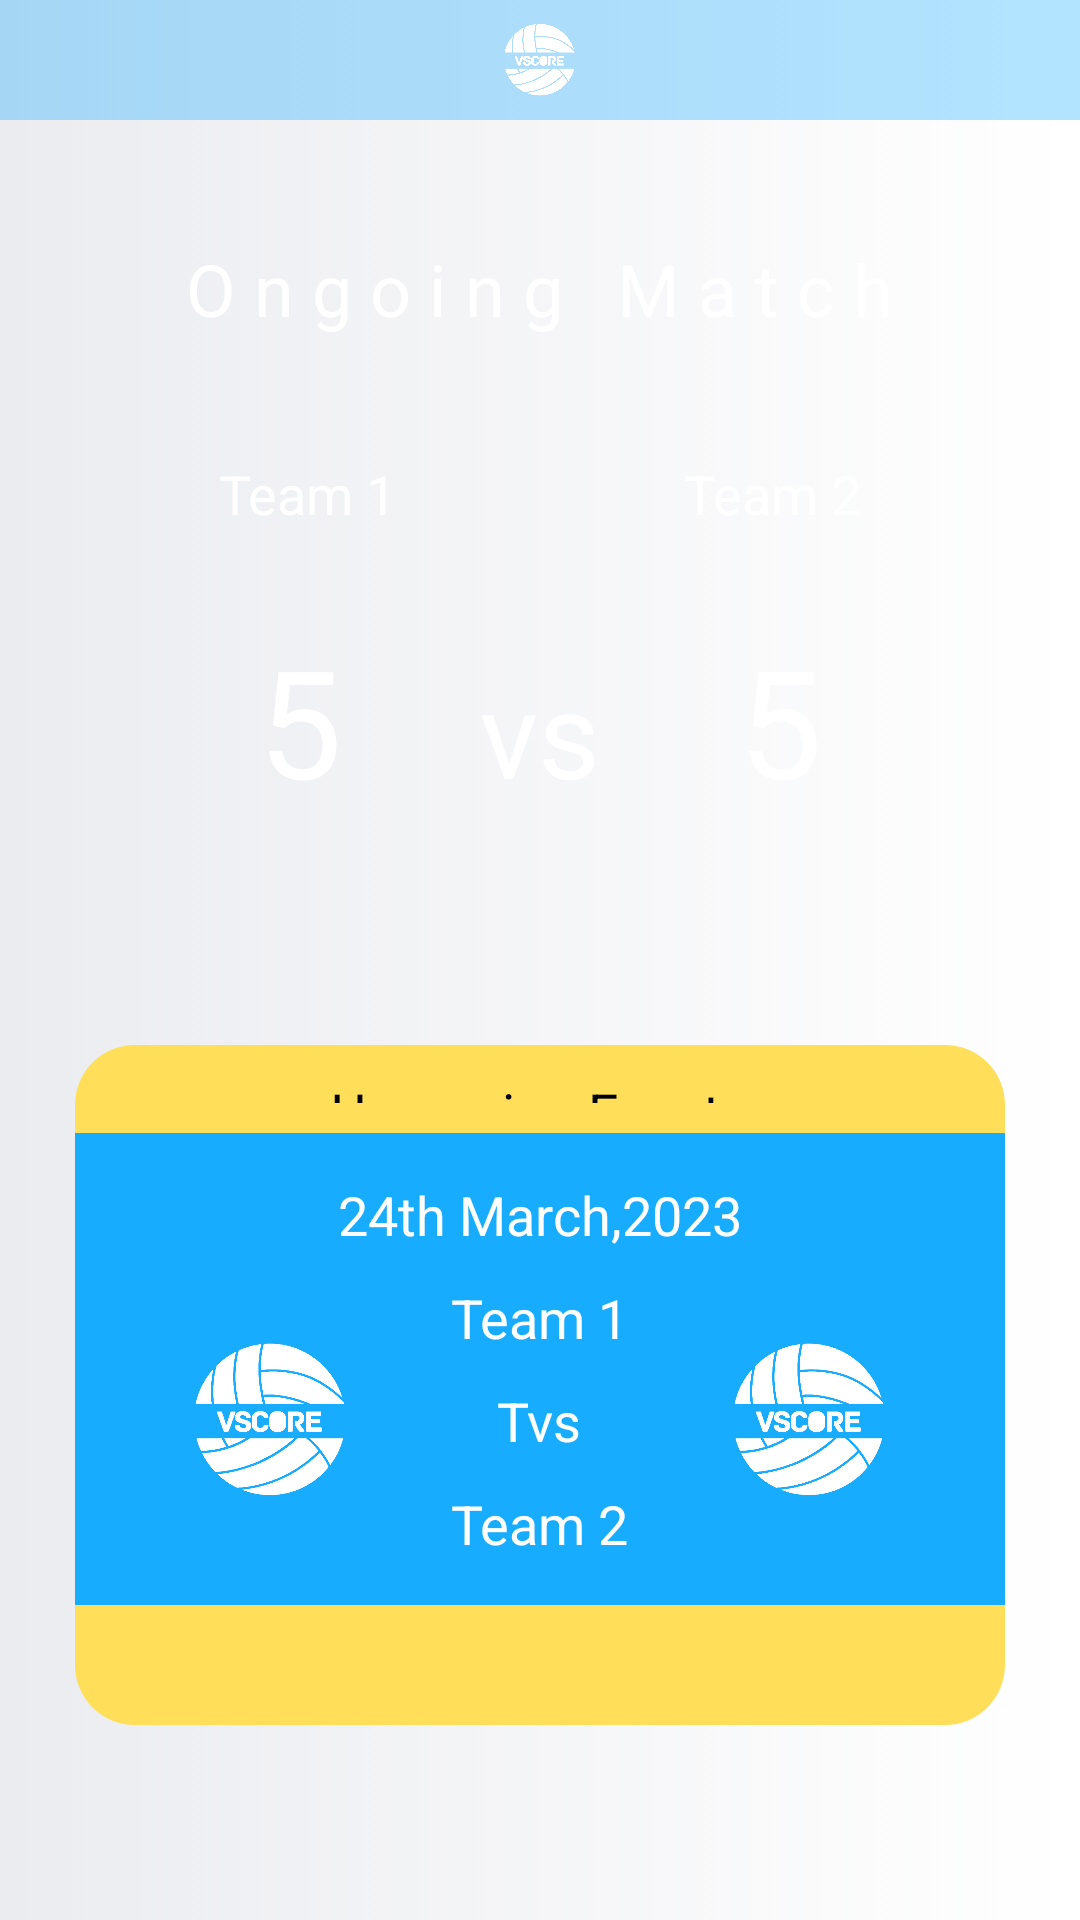

Reconstruct the res/layout file that produces this screen, plus the resources it refers to.
<!-- AndroidManifest.xml: application theme Theme.AppCompat.NoActionBar -->
<!-- res/layout/activity_org_home.xml -->
<?xml version="1.0" encoding="utf-8"?>
<layout xmlns:android="http://schemas.android.com/apk/res/android"
    xmlns:app="http://schemas.android.com/apk/res-auto"
    xmlns:tools="http://schemas.android.com/tools">
<data></data>

    <LinearLayout
        android:layout_width="match_parent"
        android:layout_height="match_parent"
        tools:context=".Organizer.ui.Dashboard"
    android:background="@drawable/gradient_background"
    android:orientation="vertical">

    <LinearLayout
        android:layout_width="match_parent"
        android:layout_height="wrap_content"
android:background="@color/transparent_blue"
        android:orientation="vertical">

                <ImageView
                    android:layout_gravity="center"

                    android:id="@+id/img_volleyball"
                    android:layout_width="40dp"
                    android:layout_height="40dp"
                    android:src="@drawable/logo"

                    />

    </LinearLayout>
    <LinearLayout
        android:layout_width="match_parent"
        android:layout_height="match_parent"
        android:layout_marginBottom="40dp"
        android:padding="25dp"
        android:orientation="vertical">
    <LinearLayout
        android:layout_width="match_parent"
        android:layout_height="wrap_content"
        android:layout_marginBottom="40dp"
        android:background="@drawable/card_home_back"
        android:orientation="vertical">
            <TextView
                android:id="@+id/txt"
                android:layout_width="wrap_content"
                android:layout_height="wrap_content"
            android:layout_gravity="center"
                android:text="O n g o i n g   M a t c h"
                android:textColor="@color/white"
                android:layout_margin="15dp"
                android:textSize="24sp" />
        <LinearLayout
            android:layout_width="match_parent"
            android:layout_height="wrap_content"
            android:layout_marginTop="20dp"
            android:orientation="horizontal">
            <TextView
                android:id="@+id/txt1"
                android:layout_weight="1"
                android:layout_width="wrap_content"
                android:layout_height="wrap_content"
                android:gravity="center"
                android:text="Team 1"
                android:textColor="@color/white"
                android:layout_margin="5dp"
                android:textSize="18sp" />
            <TextView
                android:id="@+id/txt2"
                android:layout_weight="1"
                android:layout_width="wrap_content"
                android:layout_height="wrap_content"
                android:gravity="center"
                android:text="Team 2"
                android:textColor="@color/white"
                android:layout_margin="5dp"
                android:textSize="18sp" />
        </LinearLayout>
        <LinearLayout
            android:layout_width="match_parent"
            android:layout_height="wrap_content"
            android:layout_marginTop="20dp"
            android:layout_marginLeft="20dp"
            android:layout_marginRight="20dp"

            android:orientation="horizontal">
            <TextView

                android:id="@+id/txt3"
                android:layout_weight="1"
                android:layout_width="wrap_content"
                android:layout_height="wrap_content"
                android:gravity="center"
                android:text="5"
                android:textColor="@color/white"
                android:layout_margin="5dp"
                android:textSize="50sp" />
            <TextView
                android:id="@+id/txt4"
                android:layout_width="wrap_content"
                android:layout_height="wrap_content"
                android:gravity="center"
                android:text="vs"
                android:textColor="@color/white"
                android:layout_margin="5dp"
                android:textSize="40sp" />
            <TextView
                android:id="@+id/txt5"
                android:layout_weight="1"
                android:layout_width="wrap_content"
                android:layout_height="wrap_content"
                android:gravity="center"
                android:text="5"
                android:textColor="@color/white"
                android:layout_margin="5dp"
                android:textSize="50sp" />
        </LinearLayout>
        <View android:layout_width="wrap_content"
            android:layout_height="30dp"
             />
    </LinearLayout>
        <LinearLayout
            android:layout_width="match_parent"
            android:layout_height="wrap_content"
            android:paddingBottom="40dp"
            android:background="@drawable/rounded_button_yellow"
            android:orientation="vertical">
            <TextView

                android:id="@+id/t"
                android:layout_weight="1"
                android:layout_width="wrap_content"
                android:layout_height="wrap_content"
                android:layout_gravity="center"
                android:text="Upcoming Events"
                android:textColor="@color/black"
                android:layout_margin="10dp"
                android:textSize="18sp" />
            <LinearLayout
                android:layout_width="match_parent"
                android:layout_height="wrap_content"
android:padding="10dp"
                android:background="@color/blue"
                android:orientation="vertical">
                <TextView
                    android:layout_weight="1"
                    android:layout_width="wrap_content"
                    android:layout_height="wrap_content"
                    android:layout_gravity="center"
                    android:text="24th March,2023"
                    android:textColor="@color/white"
                    android:layout_margin="5dp"
                    android:textSize="18sp" />
                <LinearLayout
                    android:layout_width="match_parent"
                    android:layout_height="wrap_content"
                                    android:background="@color/blue"
                    android:orientation="horizontal">
                            <ImageView
                                android:layout_gravity="center"

                                android:id="@+id/img_volleyball12"
                                android:layout_width="20dp"
                                android:layout_height="70dp"
                                android:src="@drawable/logo"
                                android:gravity="bottom"
                                android:layout_weight="1"

                                />
                <LinearLayout
                    android:layout_width="wrap_content"
                    android:layout_height="wrap_content"
                    android:background="@color/blue"
                    android:orientation="vertical">
                <TextView
                    android:layout_weight="1"
                    android:layout_width="wrap_content"
                    android:layout_height="wrap_content"
                    android:layout_gravity="center"
                    android:text="Team 1"
                    android:textColor="@color/white"
                    android:layout_margin="5dp"
                    android:textSize="18sp" />
                <TextView
                    android:layout_weight="1"
                    android:layout_width="wrap_content"
                    android:layout_height="wrap_content"
                    android:layout_gravity="center"
                    android:text="Tvs"
                    android:textColor="@color/white"
                    android:layout_margin="5dp"
                    android:textSize="18sp" />
                <TextView
                    android:layout_weight="1"
                    android:layout_width="wrap_content"
                    android:layout_height="wrap_content"
                    android:layout_gravity="center"
                    android:text="Team 2"
                    android:textColor="@color/white"
                    android:layout_margin="5dp"
                    android:textSize="18sp" />
                </LinearLayout>
                    <ImageView
                        android:layout_gravity="center"

                        android:id="@+id/img_volleyball13"
                        android:layout_width="20dp"
                        android:layout_height="70dp"
                        android:src="@drawable/logo"
                        android:gravity="bottom"
                        android:layout_weight="1"

                        />
                </LinearLayout>
            </LinearLayout>
        </LinearLayout>


    </LinearLayout>

    </LinearLayout>
</layout>
<!-- resources referenced by this layout -->
<resources>
  <color name="black">#FF000000</color>
  <color name="blue">#FF18ACFE</color>
  <color name="transparent_blue">#5518ACFE</color>
  <color name="white">#FFFFFFFF</color>
  <!-- drawable gradient_background (drawable) -->
  <?xml version="1.0" encoding="utf-8"?>
  
  <selector xmlns:android="http://schemas.android.com/apk/res/android">
      <item>
          <shape>
              <gradient
                  android:startColor="@color/bright_gray"
                  android:endColor="@color/white"
                  android:type="linear" />
          </shape>
      </item>
  </selector>
  <!-- drawable logo: png bitmap (drawable, 40402 bytes) -->
  <!-- drawable rounded_button_yellow (drawable) -->
  <?xml version="1.0" encoding="utf-8"?>
  
  <shape xmlns:android="http://schemas.android.com/apk/res/android">
      <corners  android:radius="20dp"/>
      <solid android:color="@color/button_yellow"></solid>
  </shape>
  <color name="bright_gray">#FFebecf0</color>
  <color name="button_yellow">#FFFFDE59</color>
</resources>
